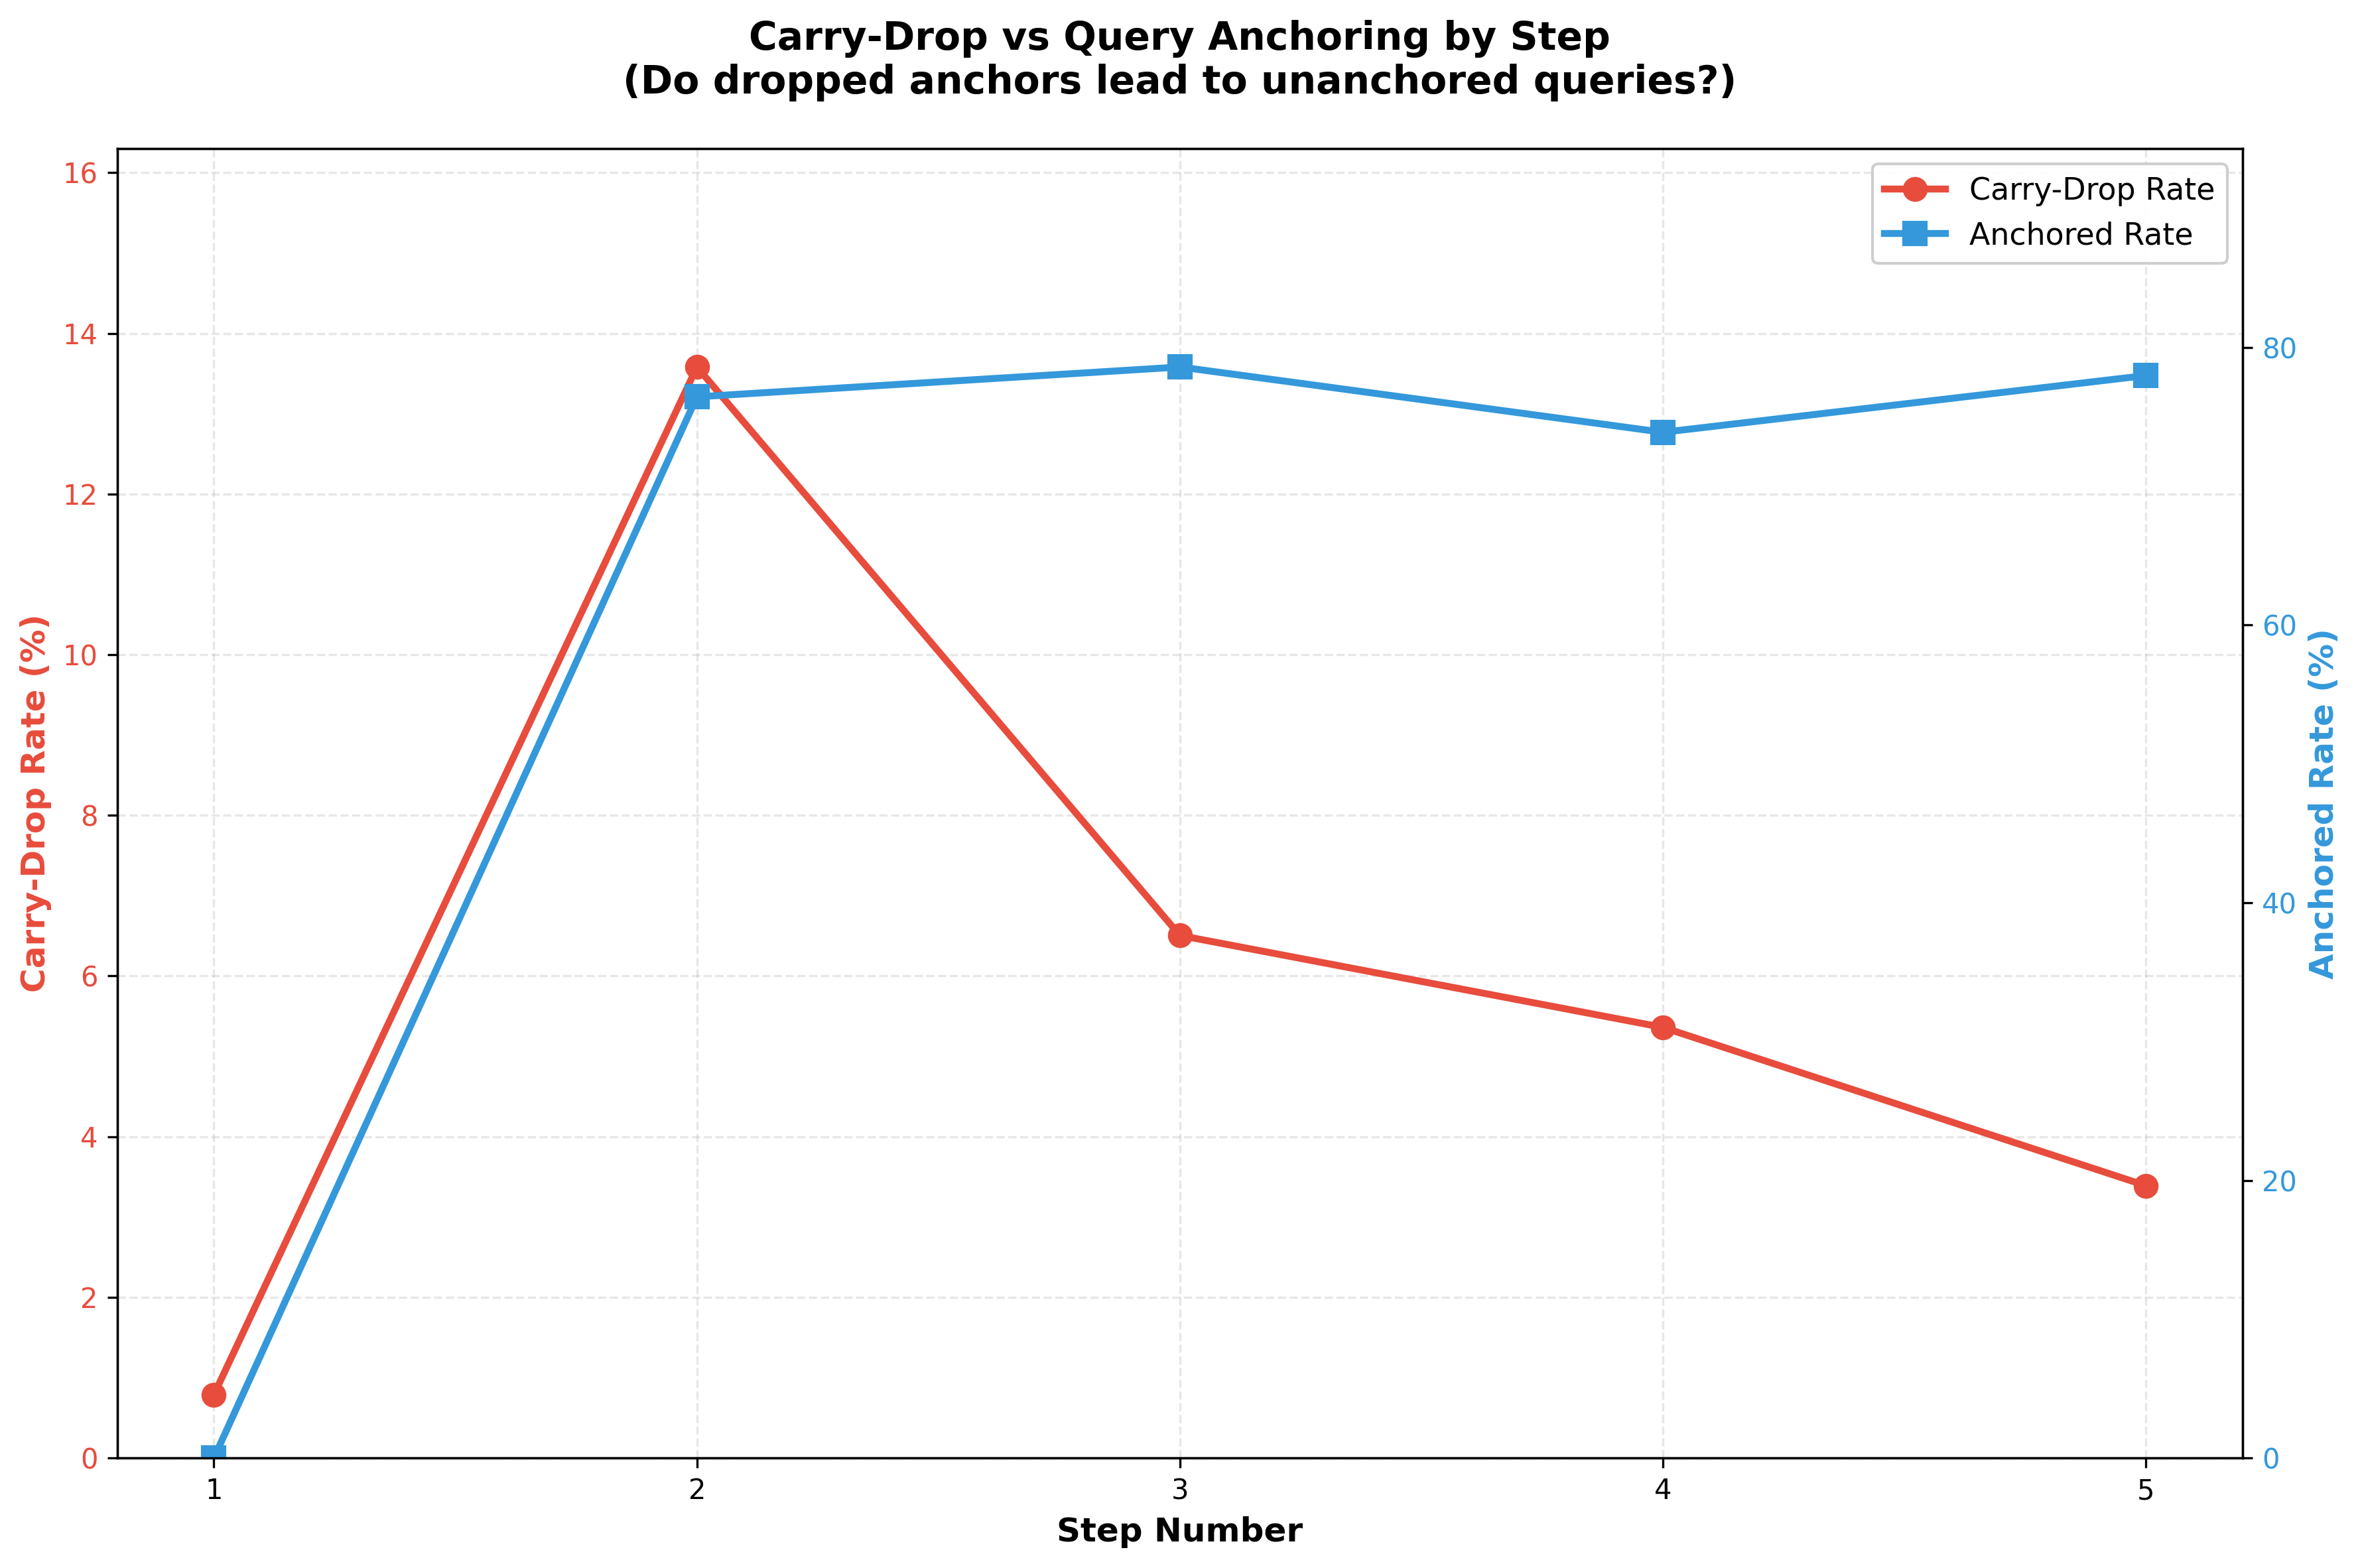

This chart was generated by the following Python code:
"""
Plot 6: Carry → Quality Anchoring

Correlation between step-level carry_drop (coverage) and anchored (quality) 
at the same step.

Insight: When anchors are dropped, do queries become unanchored?
"""
import json
import sys
from pathlib import Path
from collections import defaultdict
import matplotlib.pyplot as plt
import numpy as np

# Add parent directory to path
sys.path.insert(0, str(Path(__file__).resolve().parents[1]))
from cross_system_plots.cross_system_utils import (
    load_all_judgments, create_merged_dataset,
    get_step_carry_drop_flags, get_step_anchored_flags
)

OUTPUT_DIR = Path(__file__).resolve().parents[2] / 'rag_analysis' / 'output'
PLOT_DIR = Path(__file__).resolve().parent


def main():
    """Generate carry-drop to anchoring correlation plot."""
    cov_records, qual_records, hall_records = load_all_judgments(OUTPUT_DIR)
    merged = create_merged_dataset(cov_records, qual_records, hall_records)
    
    # Filter to records with both coverage and quality
    complete = [r for r in merged if 'coverage' in r and 'quality' in r]
    
    # Collect per-step statistics
    step_stats = defaultdict(lambda: {
        'carry_drop_count': 0,
        'anchored_count': 0,
        'both_count': 0,
        'total': 0
    })
    
    for rec in complete:
        carry_drop_flags = get_step_carry_drop_flags(rec.get('coverage', {}))
        anchored_flags = get_step_anchored_flags(rec.get('quality', {}))
        
        # Align by step index (both should be same length ideally)
        max_steps = max(len(carry_drop_flags), len(anchored_flags))
        
        for step_idx in range(max_steps):
            has_carry_drop = step_idx < len(carry_drop_flags) and carry_drop_flags[step_idx]
            is_anchored = step_idx < len(anchored_flags) and anchored_flags[step_idx]
            
            if step_idx < len(carry_drop_flags) or step_idx < len(anchored_flags):
                step_num = step_idx + 1  # 1-based
                step_stats[step_num]['total'] += 1
                
                if has_carry_drop:
                    step_stats[step_num]['carry_drop_count'] += 1
                
                if is_anchored:
                    step_stats[step_num]['anchored_count'] += 1
                
                if has_carry_drop and is_anchored:
                    step_stats[step_num]['both_count'] += 1
    
    # Calculate rates per step
    steps = sorted([s for s in step_stats.keys() if step_stats[s]['total'] >= 10])  # Min 10 samples
    carry_drop_rates = []
    anchored_rates = []
    
    for step in steps:
        stats = step_stats[step]
        total = stats['total']
        
        cd_rate = 100 * stats['carry_drop_count'] / total
        anch_rate = 100 * stats['anchored_count'] / total
        
        carry_drop_rates.append(cd_rate)
        anchored_rates.append(anch_rate)
    
    # Create dual-axis plot
    fig, ax1 = plt.subplots(figsize=(12, 8))
    
    color1 = '#e74c3c'
    color2 = '#3498db'
    
    ax1.set_xlabel('Step Number', fontsize=12, fontweight='bold')
    ax1.set_ylabel('Carry-Drop Rate (%)', fontsize=12, fontweight='bold', color=color1)
    line1 = ax1.plot(steps, carry_drop_rates, color=color1, linewidth=2.5, 
                     marker='o', markersize=8, label='Carry-Drop Rate')
    ax1.tick_params(axis='y', labelcolor=color1)
    ax1.grid(alpha=0.3, linestyle='--')
    
    ax2 = ax1.twinx()
    ax2.set_ylabel('Anchored Rate (%)', fontsize=12, fontweight='bold', color=color2)
    line2 = ax2.plot(steps, anchored_rates, color=color2, linewidth=2.5,
                     marker='s', markersize=8, label='Anchored Rate')
    ax2.tick_params(axis='y', labelcolor=color2)
    
    # Add combined legend
    lines = line1 + line2
    labels = [l.get_label() for l in lines]
    ax1.legend(lines, labels, loc='upper right', framealpha=0.95, fontsize=11)
    
    ax1.set_title('Carry-Drop vs Query Anchoring by Step\n(Do dropped anchors lead to unanchored queries?)', 
                  fontsize=14, fontweight='bold', pad=20)
    ax1.set_xticks(steps)
    ax1.set_ylim(0, max(carry_drop_rates) * 1.2 if carry_drop_rates else 10)
    ax2.set_ylim(0, max(anchored_rates) * 1.2 if anchored_rates else 100)
    
    plt.tight_layout()
    output_path = PLOT_DIR / '6_carry_vs_anchoring.png'
    plt.savefig(output_path, dpi=300, bbox_inches='tight')
    print(f"Saved: {output_path}")
    plt.close()
    
    # Calculate correlation
    if len(carry_drop_rates) > 1:
        correlation = np.corrcoef(carry_drop_rates, anchored_rates)[0, 1]
        print(f"\nCorrelation between Carry-Drop and Anchored: {correlation:.3f}")
    
    # Print statistics
    print("\n=== Carry-Drop vs Anchoring by Step ===")
    for step, cd_rate, anch_rate in zip(steps, carry_drop_rates, anchored_rates):
        total = step_stats[step]['total']
        both = step_stats[step]['both_count']
        print(f"\nStep {step} (n={total}):")
        print(f"  Carry-Drop Rate: {cd_rate:.1f}%")
        print(f"  Anchored Rate: {anch_rate:.1f}%")
        print(f"  Both (carry-drop AND anchored): {both} ({100*both/total:.1f}%)")


if __name__ == '__main__':
    main()
